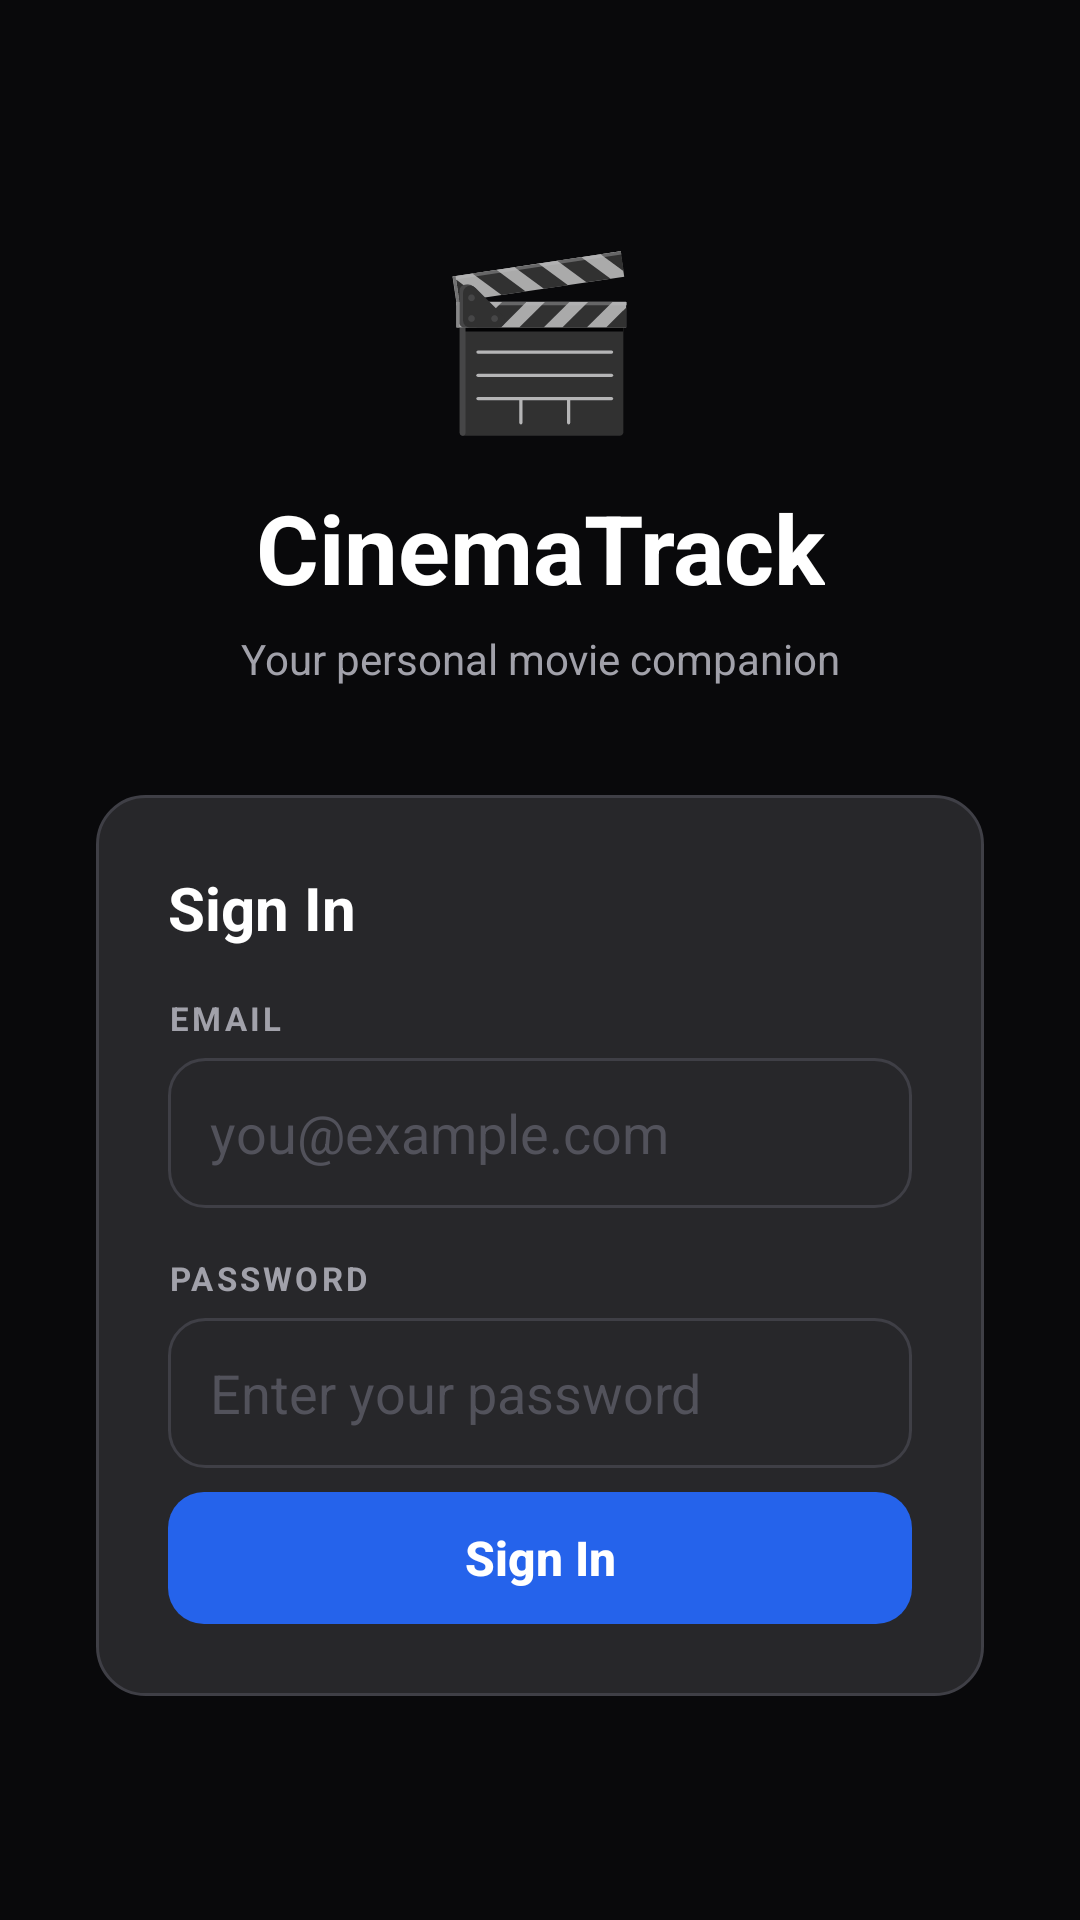

Layout XML and referenced resources for this Android screen:
<!-- AndroidManifest.xml: application theme Theme.CinemaTrack -->
<!-- res/layout/activity_login.xml -->
<?xml version="1.0" encoding="utf-8"?>
<ScrollView xmlns:android="http://schemas.android.com/apk/res/android"
    android:layout_width="match_parent" android:layout_height="match_parent"
    android:background="@color/bg_primary" android:fillViewport="true">

<LinearLayout
    android:layout_width="match_parent" android:layout_height="wrap_content"
    android:orientation="vertical" android:gravity="center"
    android:padding="32dp">

    
    <LinearLayout android:layout_width="wrap_content" android:layout_height="wrap_content"
        android:orientation="vertical" android:gravity="center" android:layout_marginBottom="36dp">
        <TextView android:layout_width="wrap_content" android:layout_height="wrap_content"
            android:text="🎬" android:textSize="56sp" android:gravity="center"
            android:layout_marginBottom="12dp"/>
        <TextView android:layout_width="wrap_content" android:layout_height="wrap_content"
            android:text="CinemaTrack" android:textSize="32sp" android:textStyle="bold"
            android:textColor="@color/text_primary" android:gravity="center"/>
        <TextView android:layout_width="wrap_content" android:layout_height="wrap_content"
            android:text="@string/login_tagline" android:textSize="14sp"
            android:textColor="@color/text_secondary" android:gravity="center"
            android:layout_marginTop="6dp"/>
    </LinearLayout>

    
    <LinearLayout android:layout_width="match_parent" android:layout_height="wrap_content"
        android:orientation="vertical" android:background="@drawable/card_bg"
        android:padding="24dp">

        <TextView android:id="@+id/tvTitle"
            android:layout_width="wrap_content" android:layout_height="wrap_content"
            android:text="@string/sign_in" android:textSize="20sp" android:textStyle="bold"
            android:textColor="@color/text_primary" android:layout_marginBottom="16dp"/>

        <TextView android:id="@+id/tvBody"
            android:layout_width="match_parent" android:layout_height="wrap_content"
            android:textSize="14sp" android:textColor="@color/text_secondary"
            android:lineSpacingExtra="3dp" android:layout_marginBottom="16dp"
            android:visibility="gone"/>

        
        <TextView android:id="@+id/tvEmailLabel"
            android:layout_width="wrap_content" android:layout_height="wrap_content"
            android:text="@string/login_email_label" android:textSize="11sp" android:textStyle="bold"
            android:textColor="@color/text_secondary" android:letterSpacing="0.1"
            android:layout_marginBottom="6dp"/>
        <EditText android:id="@+id/etEmail"
            android:layout_width="match_parent" android:layout_height="50dp"
            android:hint="@string/login_email_hint" android:textColorHint="@color/text_hint"
            android:textColor="@color/text_primary" android:background="@drawable/input_bg"
            android:paddingHorizontal="14dp" android:inputType="textEmailAddress"
            android:autofillHints="emailAddress" android:importantForAutofill="yes"
            android:layout_marginBottom="16dp"/>

        
        <LinearLayout android:id="@+id/groupName"
            android:layout_width="match_parent" android:layout_height="wrap_content"
            android:orientation="vertical" android:visibility="gone">
            <TextView android:layout_width="wrap_content" android:layout_height="wrap_content"
                android:text="@string/login_name_label" android:textSize="11sp" android:textStyle="bold"
                android:textColor="@color/text_secondary" android:letterSpacing="0.1"
                android:layout_marginBottom="6dp"/>
            <EditText android:id="@+id/etDisplayName"
                android:layout_width="match_parent" android:layout_height="50dp"
                android:hint="@string/login_name_hint" android:textColorHint="@color/text_hint"
                android:textColor="@color/text_primary" android:background="@drawable/input_bg"
                android:paddingHorizontal="14dp" android:inputType="textVisiblePassword"
                android:maxLength="20" android:layout_marginBottom="4dp"/>
            <TextView android:layout_width="match_parent" android:layout_height="wrap_content"
                android:text="@string/login_name_help" android:textSize="12sp"
                android:textColor="@color/text_tertiary" android:layout_marginBottom="16dp"/>
        </LinearLayout>

        
        <LinearLayout android:id="@+id/groupPassword"
            android:layout_width="match_parent" android:layout_height="wrap_content"
            android:orientation="vertical">
            <TextView android:layout_width="wrap_content" android:layout_height="wrap_content"
                android:text="@string/login_password_label" android:textSize="11sp" android:textStyle="bold"
                android:textColor="@color/text_secondary" android:letterSpacing="0.1"
                android:layout_marginBottom="6dp"/>
            <EditText android:id="@+id/etPassword"
                android:layout_width="match_parent" android:layout_height="50dp"
                android:hint="@string/login_password_hint" android:textColorHint="@color/text_hint"
                android:textColor="@color/text_primary" android:background="@drawable/input_bg"
                android:paddingHorizontal="14dp" android:inputType="textPassword"
                android:autofillHints="password" android:importantForAutofill="yes"
                android:layout_marginBottom="8dp"/>
        </LinearLayout>

        <TextView android:id="@+id/tvError"
            android:layout_width="match_parent" android:layout_height="wrap_content"
            android:textColor="#f87171" android:textSize="13sp"
            android:layout_marginTop="4dp" android:layout_marginBottom="12dp" android:visibility="gone"/>

        <TextView android:id="@+id/tvInfo"
            android:layout_width="match_parent" android:layout_height="wrap_content"
            android:textColor="#4ade80" android:textSize="13sp"
            android:layout_marginTop="4dp" android:layout_marginBottom="12dp" android:visibility="gone"/>

        <androidx.appcompat.widget.AppCompatButton android:id="@+id/btnLogin"
            android:layout_width="match_parent" android:layout_height="44dp"
            android:text="@string/sign_in" android:textColor="@color/text_primary"
            android:textSize="16sp" android:textStyle="bold"
            android:background="@drawable/btn_primary" android:stateListAnimator="@null"
            android:textAllCaps="false"/>

        
        <TextView android:id="@+id/btnSecondary"
            android:layout_width="match_parent" android:layout_height="wrap_content"
            android:gravity="center" android:paddingVertical="12dp"
            android:textColor="@color/text_secondary" android:textSize="14sp"
            android:visibility="gone"/>
        <TextView android:id="@+id/btnTertiary"
            android:layout_width="match_parent" android:layout_height="wrap_content"
            android:gravity="center" android:paddingVertical="12dp"
            android:textColor="@color/accent_blue_light" android:textSize="14sp"
            android:textStyle="bold" android:visibility="gone"/>
    </LinearLayout>

    <ProgressBar android:id="@+id/progressBar"
        android:layout_width="wrap_content" android:layout_height="wrap_content"
        android:layout_marginTop="20dp" android:visibility="gone"/>
</LinearLayout>
</ScrollView>
<!-- resources referenced by this layout -->
<resources>
  <color name="accent_blue_light">#3b82f6</color>
  <color name="bg_primary">#09090b</color>
  <color name="text_hint">#52525b</color>
  <color name="text_primary">#ffffff</color>
  <color name="text_secondary">#a1a1aa</color>
  <color name="text_tertiary">#71717a</color>
  <!-- drawable btn_primary (drawable) -->
  <?xml version="1.0" encoding="utf-8"?>
  <shape xmlns:android="http://schemas.android.com/apk/res/android">
      <solid android:color="?attr/ctAccent"/>
      <corners android:radius="12dp"/>
  </shape>
  <!-- drawable card_bg (drawable) -->
  <?xml version="1.0" encoding="utf-8"?>
  <shape xmlns:android="http://schemas.android.com/apk/res/android">
      <solid android:color="@color/bg_card"/>
      <corners android:radius="16dp"/>
      <stroke android:width="1dp" android:color="@color/border"/>
  </shape>
  <!-- drawable input_bg (drawable) -->
  <?xml version="1.0" encoding="utf-8"?>
  <shape xmlns:android="http://schemas.android.com/apk/res/android">
      <solid android:color="@color/bg_card"/>
      <corners android:radius="12dp"/>
      <stroke android:width="1dp" android:color="@color/border"/>
  </shape>
  <string name="login_email_hint">you@example.com</string>
  <string name="login_email_label">EMAIL</string>
  <string name="login_name_help">Your partner sees this in Watch Together.</string>
  <string name="login_name_hint">e.g. alex</string>
  <string name="login_name_label">DISPLAY NAME</string>
  <string name="login_password_hint">Enter your password</string>
  <string name="login_password_label">PASSWORD</string>
  <string name="login_tagline">Your personal movie companion</string>
  <string name="sign_in">Sign In</string>
  <style name="Theme.CinemaTrack" parent="Theme.MaterialComponents.NoActionBar">
          <item name="colorPrimary">@color/accent_blue</item>
          <item name="colorPrimaryVariant">@color/accent_blue_dark</item>
          <item name="colorOnPrimary">@color/text_primary</item>
          <item name="colorSecondary">@color/accent_blue_light</item>
          <item name="colorSurface">@color/bg_surface</item>
          <item name="android:colorBackground">@color/bg_primary</item>
          <item name="android:windowBackground">@color/bg_primary</item>
          <item name="android:statusBarColor">@color/bg_primary</item>
          <item name="android:navigationBarColor">@color/bg_surface</item>
          <item name="android:textColorPrimary">@color/text_primary</item>
          <item name="android:textColorSecondary">@color/text_secondary</item>
          <item name="android:forceDarkAllowed">false</item>
          <item name="bottomNavigationStyle">@style/BottomNavStyle</item>
          <item name="materialButtonStyle">@style/AppButtonStyle</item>
          <item name="ctAccent">@color/accent_blue</item>
          <item name="ctAccentLight">@color/accent_blue_light</item>
          <item name="ctAccentDark">@color/accent_blue_dark</item>
          <item name="ctAccentSoft">@color/accent_blue_soft</item>
      </style>
  <color name="bg_card">#27272a</color>
  <color name="border">#3f3f46</color>
  <color name="accent_blue">#2563eb</color>
  <color name="accent_blue_dark">#1d4ed8</color>
  <color name="bg_surface">#18181b</color>
  <style name="BottomNavStyle" parent="Widget.MaterialComponents.BottomNavigationView">
          <item name="android:background">@color/bg_surface</item>
          <item name="itemIconTint">@color/nav_icon_color</item>
          <item name="itemTextColor">@color/nav_icon_color</item>
          <item name="itemRippleColor">?attr/ctAccent</item>
      </style>
  <style name="AppButtonStyle" parent="Widget.MaterialComponents.Button">
          <item name="android:backgroundTint">@null</item>
          <item name="backgroundTint">@null</item>
      </style>
  <color name="accent_blue_soft">#1e3a5f</color>
</resources>
